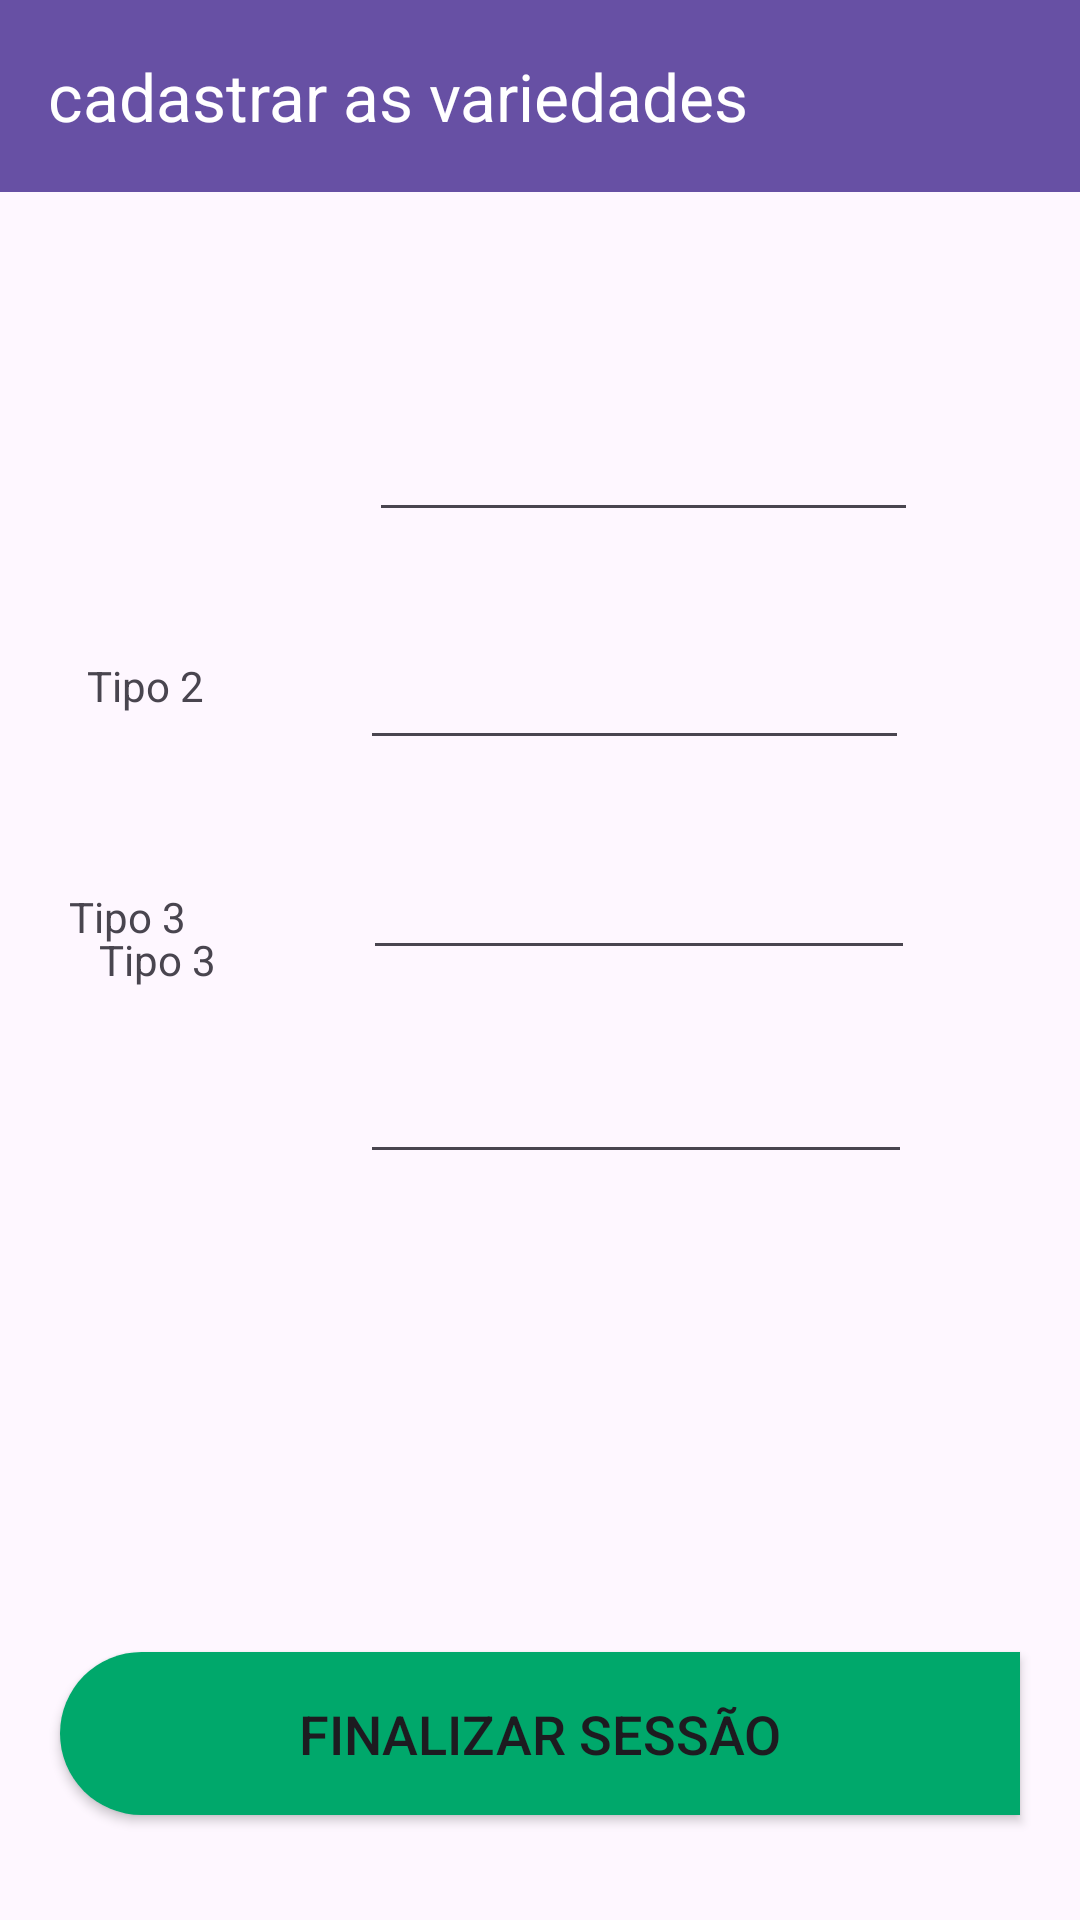

Write the Android layout XML for this screen, with the resource values it uses.
<!-- AndroidManifest.xml: application theme Theme.TelaDeLogin -->
<!-- res/layout/activity_tela_principal.xml -->
<?xml version="1.0" encoding="utf-8"?>
<RelativeLayout xmlns:tools="http://schemas.android.com/tools"
    android:layout_width="match_parent"
    android:layout_height="match_parent"
    xmlns:app="http://schemas.android.com/apk/res-auto"
    tools:context=".TelaPrincipal"
    xmlns:android="http://schemas.android.com/apk/res/android">

    <MultiAutoCompleteTextView
        android:id="@+id/multiAutoCompleteTextView7"
        android:layout_width="wrap_content"
        android:layout_height="wrap_content"
        android:layout_below="@+id/toolbar"
        android:layout_alignParentStart="true"
        android:layout_alignParentEnd="true"
        android:layout_centerVertical="true"
        android:layout_marginStart="120dp"
        android:layout_marginTop="286dp"
        android:layout_marginEnd="56dp"
        android:text="" />

    <MultiAutoCompleteTextView
        android:id="@+id/multiAutoCompleteTextView6"
        android:layout_width="wrap_content"
        android:layout_height="wrap_content"
        android:layout_below="@+id/toolbar"
        android:layout_alignParentStart="true"
        android:layout_alignParentEnd="true"
        android:layout_marginStart="120dp"
        android:layout_marginTop="148dp"
        android:layout_marginEnd="57dp"
        android:text="" />

    <MultiAutoCompleteTextView
        android:id="@+id/multiAutoCompleteTextView5"
        android:layout_width="wrap_content"
        android:layout_height="wrap_content"
        android:layout_below="@+id/toolbar"
        android:layout_alignParentStart="true"
        android:layout_alignParentEnd="true"
        android:layout_marginStart="121dp"
        android:layout_marginTop="218dp"
        android:layout_marginEnd="55dp"
        android:text="" />

    <Button
        android:id="@+id/btVoltar"
        android:layout_width="match_parent"
        android:layout_height="wrap_content"
        android:layout_alignParentBottom="true"
        android:layout_centerHorizontal="true"
        android:layout_marginStart="20dp"
        android:layout_marginEnd="20dp"
        android:layout_marginBottom="35dp"
        android:enabled="true"
        android:gravity="center"
        android:background="@drawable/backgroud_button_finalizar"
        android:drawableLeft="@drawable/ic_arrow"
        android:padding="15dp"
        android:text="Finalizar sessão"
        android:textSize="18sp"
        tools:ignore="UnknownId" />

    <androidx.appcompat.widget.Toolbar
        android:id="@+id/toolbar"
        android:layout_width="match_parent"
        android:layout_height="wrap_content"
        android:background="?attr/colorPrimary"
        app:title="cadastrar as variedades"
        app:titleTextColor="@color/white"
        android:minHeight="?attr/actionBarSize"
        android:theme="?attr/actionBarTheme" />

    <MultiAutoCompleteTextView
        android:id="@+id/multiAutoCompleteTextView3"
        android:layout_width="wrap_content"
        android:layout_height="wrap_content"
        android:layout_below="@+id/toolbar"
        android:layout_alignParentStart="true"
        android:layout_alignParentEnd="true"
        android:layout_marginStart="123dp"
        android:layout_marginTop="72dp"
        android:layout_marginEnd="54dp"
        android:text="" />

    <TextView
        android:id="@+id/textView"
        android:layout_width="wrap_content"
        android:layout_height="wrap_content"
        android:layout_alignParentStart="true"
        android:layout_alignParentTop="true"
        android:layout_alignParentEnd="true"
        android:layout_alignParentBottom="true"
        android:layout_marginStart="26dp"
        android:layout_marginTop="148dp"
        android:layout_marginEnd="327dp"
        android:layout_marginBottom="564dp"
        android:text="Tipo 1" />

    <TextView
        android:id="@+id/textView2"
        android:layout_width="wrap_content"
        android:layout_height="wrap_content"
        android:layout_alignParentStart="true"
        android:layout_alignParentTop="true"
        android:layout_marginStart="29dp"
        android:layout_marginTop="219dp"
        android:text="Tipo 2" />

    <TextView
        android:id="@+id/textView3"
        android:layout_width="wrap_content"
        android:layout_height="wrap_content"
        android:layout_alignParentStart="true"
        android:layout_alignParentTop="true"
        android:layout_marginStart="23dp"
        android:layout_marginTop="296dp"
        android:text="Tipo 3" />

    <TextView
        android:id="@+id/textView4"
        android:layout_width="wrap_content"
        android:layout_height="wrap_content"
        android:layout_alignParentStart="true"
        android:layout_centerVertical="true"
        android:layout_marginStart="33dp"
        android:text="Tipo 3" />


</RelativeLayout>
<!-- resources referenced by this layout -->
<resources>
  <color name="white">#FFFFFFFF</color>
  <!-- drawable backgroud_button_finalizar (drawable) -->
  <?xml version="1.0" encoding="utf-8"?>
  <shape xmlns:android="http://schemas.android.com/apk/res/android"
      android:shape="rectangle">
  
      <corners
          android:topLeftRadius="30dp"
          android:bottomLeftRadius="30dp"
      />
  
      <solid android:color="@color/dark_cyan_green"/>
  
  
  
  </shape>
  <style name="Theme.TelaDeLogin" parent="Base.Theme.TelaDeLogin" />
  <color name="dark_cyan_green">#00a86b</color>
  <style name="Base.Theme.TelaDeLogin" parent="Theme.Material3.DayNight.NoActionBar">
          
          
  
      </style>
</resources>
